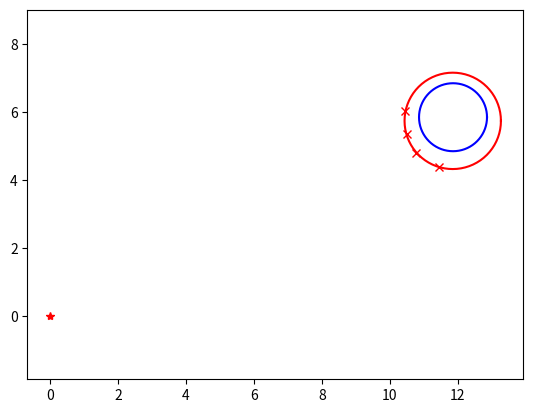

Here is the Python script that generated this plot:
"""

使用圆拟合进行目标形状识别

作者：Atsushi Sakai (@Atsushi_twi)

"""

import matplotlib.pyplot as plt
import math
import random
import numpy as np

show_animation = True


def circle_fitting(x, y):
    """
    用最小二乘法将圆拟合到给定点集。

    本函数计算二维平面上最拟合给定点集的圆的圆心 (x, y) 与半径。
    它最小化圆与所给点之间的平方误差，并返回计算出的圆心坐标、半径与拟合误差。

    Raises
    ------
    ValueError
        若输入列表 x 与 y 的元素个数不同。

    Parameters
    ----------
    x : list[float]
        点的 x 坐标。
    y : list[float]
        点的 y 坐标。

    Returns
    -------
    tuple[float, float, float, float]
        包含以下内容的元组：
        - 拟合圆圆心的 x 坐标 (float)。
        - 拟合圆圆心的 y 坐标 (float)。
        - 拟合圆的半径 (float)。
        - 作为偏差度量的拟合误差 (float)。
    """

    sumx = sum(x)
    sumy = sum(y)
    sumx2 = sum([ix ** 2 for ix in x])
    sumy2 = sum([iy ** 2 for iy in y])
    sumxy = sum([ix * iy for (ix, iy) in zip(x, y)])

    F = np.array([[sumx2, sumxy, sumx],
                  [sumxy, sumy2, sumy],
                  [sumx, sumy, len(x)]])

    G = np.array([[-sum([ix ** 3 + ix * iy ** 2 for (ix, iy) in zip(x, y)])],
                  [-sum([ix ** 2 * iy + iy ** 3 for (ix, iy) in zip(x, y)])],
                  [-sum([ix ** 2 + iy ** 2 for (ix, iy) in zip(x, y)])]])

    T = np.linalg.inv(F).dot(G)

    cxe = float(T[0, 0] / -2)
    cye = float(T[1, 0] / -2)
    re = math.sqrt(cxe**2 + cye**2 - T[2, 0])

    error = sum([np.hypot(cxe - ix, cye - iy) - re for (ix, iy) in zip(x, y)])

    return (cxe, cye, re, error)


def get_sample_points(cx, cy, cr, angle_reso):
    x, y, angle, r = [], [], [], []

    # 点采样
    for theta in np.arange(0.0, 2.0 * math.pi, angle_reso):
        nx = cx + cr * math.cos(theta)
        ny = cy + cr * math.sin(theta)
        nangle = math.atan2(ny, nx)
        nr = math.hypot(nx, ny) * random.uniform(0.95, 1.05)

        x.append(nx)
        y.append(ny)
        angle.append(nangle)
        r.append(nr)

    # 射线投射滤波
    rx, ry = ray_casting_filter(x, y, angle, r, angle_reso)

    return rx, ry


def ray_casting_filter(xl, yl, thetal, rangel, angle_reso):
    rx, ry = [], []
    rangedb = [float("inf") for _ in range(
        int(math.floor((math.pi * 2.0) / angle_reso)) + 1)]

    for i, _ in enumerate(thetal):
        angleid = math.floor(thetal[i] / angle_reso)

        if rangedb[angleid] > rangel[i]:
            rangedb[angleid] = rangel[i]

    for i, _ in enumerate(rangedb):
        t = i * angle_reso
        if rangedb[i] != float("inf"):
            rx.append(rangedb[i] * math.cos(t))
            ry.append(rangedb[i] * math.sin(t))

    return rx, ry


def plot_circle(x, y, size, color="-b"):  # pragma: no cover
    deg = list(range(0, 360, 5))
    deg.append(0)
    xl = [x + size * math.cos(np.deg2rad(d)) for d in deg]
    yl = [y + size * math.sin(np.deg2rad(d)) for d in deg]
    plt.plot(xl, yl, color)


def main():

    # 仿真参数
    simtime = 15.0  # 仿真时间
    dt = 1.0  # 时间步长

    cx = -2.0  # 障碍物初始 x 位置
    cy = -8.0  # 障碍物初始 y 位置
    cr = 1.0  # 障碍物半径
    theta = np.deg2rad(30.0)  # 障碍物运动方向
    angle_reso = np.deg2rad(3.0)  # 传感器角度分辨率

    time = 0.0
    while time <= simtime:
        time += dt

        cx += math.cos(theta)
        cy += math.cos(theta)

        x, y = get_sample_points(cx, cy, cr, angle_reso)

        ex, ey, er, error = circle_fitting(x, y)
        print("Error:", error)

        if show_animation:  # pragma: no cover
            plt.cla()
            # 按 esc 键停止仿真。
            plt.gcf().canvas.mpl_connect('key_release_event',
                    lambda event: [exit(0) if event.key == 'escape' else None])
            plt.axis("equal")
            plt.plot(0.0, 0.0, "*r")
            plot_circle(cx, cy, cr)
            plt.plot(x, y, "xr")
            plot_circle(ex, ey, er, "-r")
            plt.pause(dt)

    print("Done")


if __name__ == '__main__':
    main()
